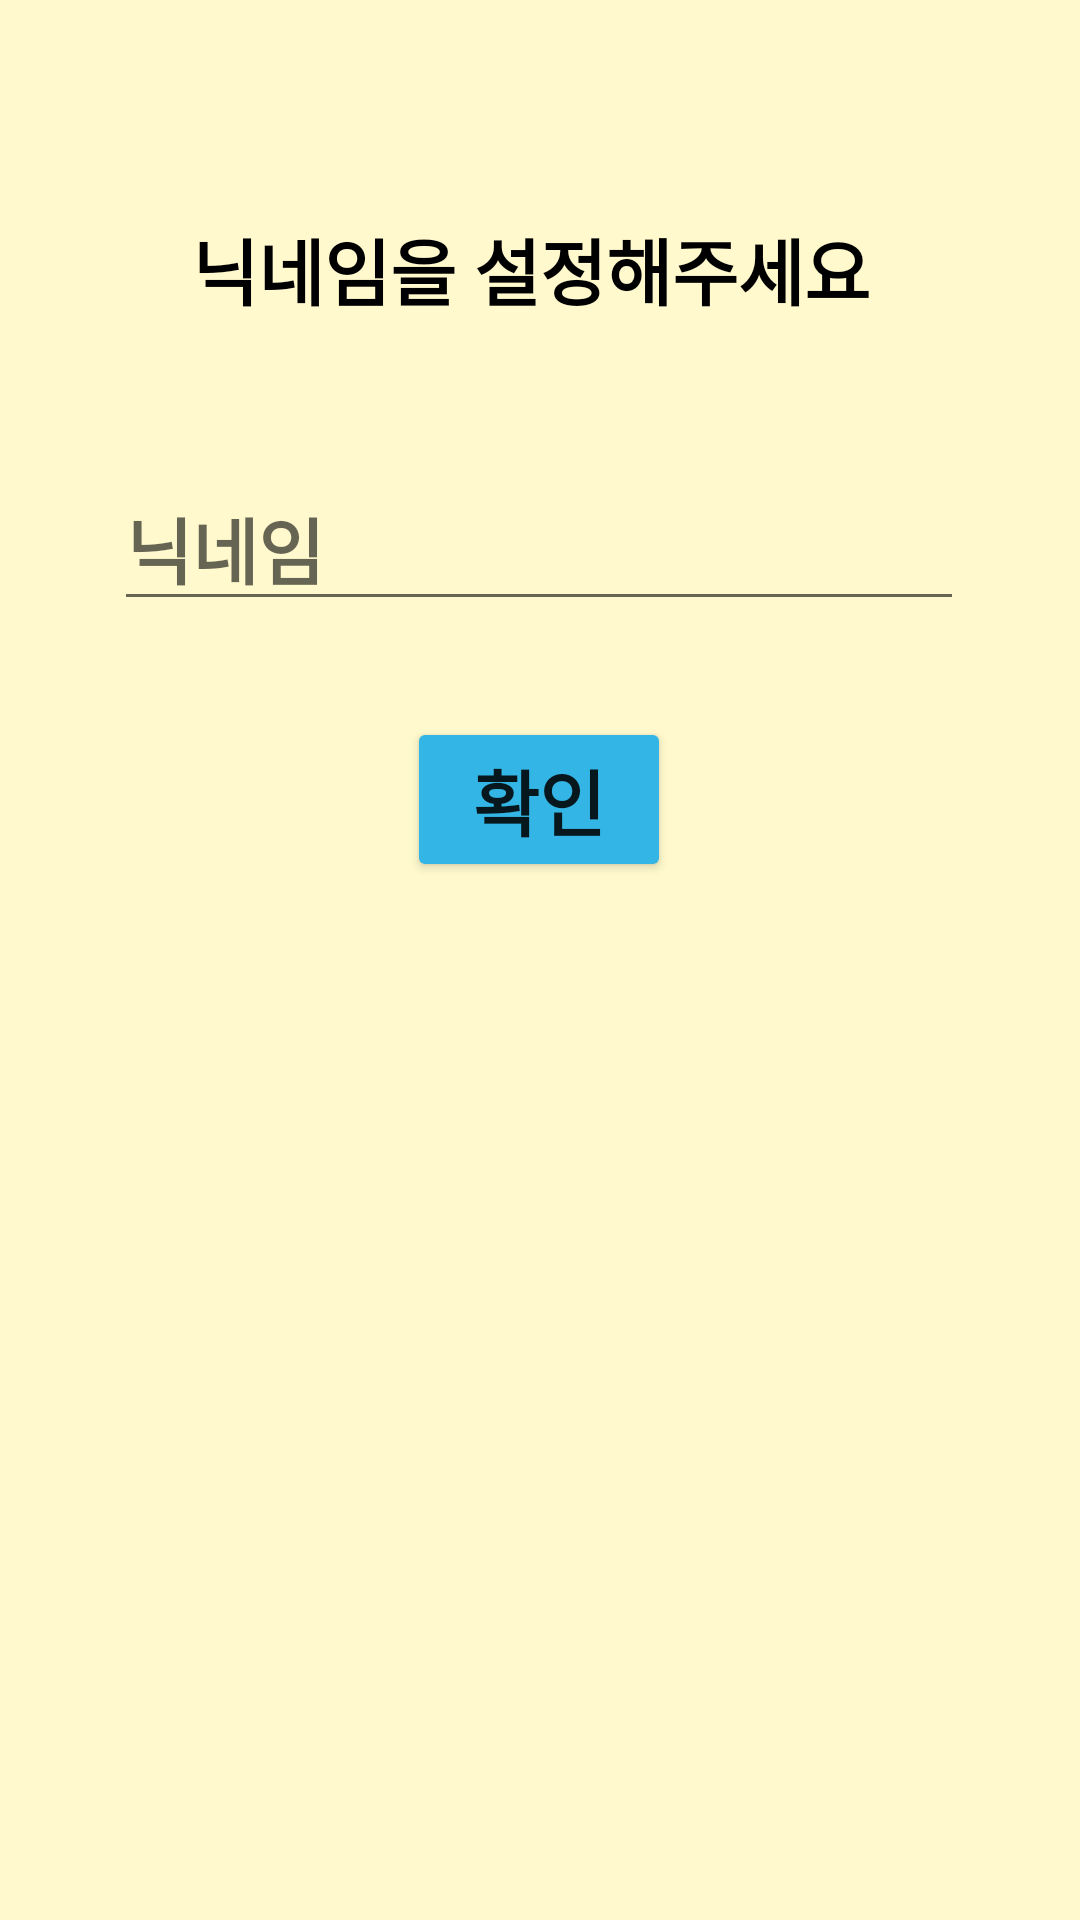

The Android layout XML behind this screen, and the referenced resources:
<!-- AndroidManifest.xml: application theme Theme.ChimpanzeeGame -->
<!-- res/layout/activity_nick_name.xml -->
<?xml version="1.0" encoding="utf-8"?>
<androidx.constraintlayout.widget.ConstraintLayout xmlns:android="http://schemas.android.com/apk/res/android"
    xmlns:app="http://schemas.android.com/apk/res-auto"
    xmlns:tools="http://schemas.android.com/tools"
    android:layout_width="match_parent"
    android:layout_height="match_parent"
    tools:context=".NickNameActivity"
    android:background="#FFF9CD">

    <TextView
        android:id="@+id/name1"
        android:layout_width="wrap_content"
        android:layout_height="wrap_content"
        android:layout_marginTop="72dp"
        android:fontFamily="sans-serif-black"
        android:text="닉네임을 설정해주세요 "
        android:textColor="@color/black"
        android:textSize="24sp"
        app:layout_constraintEnd_toEndOf="parent"
        app:layout_constraintStart_toStartOf="parent"
        app:layout_constraintTop_toTopOf="parent" />

    <EditText
        android:id="@+id/nickName"
        android:layout_width="wrap_content"
        android:layout_height="wrap_content"
        android:layout_marginTop="48dp"
        android:ems="10"
        android:fontFamily="sans-serif-black"
        android:hint="닉네임"
        android:inputType="textPersonName"
        android:textSize="24sp"
        app:layout_constraintEnd_toEndOf="@+id/name1"
        app:layout_constraintHorizontal_bias="0.511"
        app:layout_constraintStart_toStartOf="@+id/name1"
        app:layout_constraintTop_toBottomOf="@+id/name1" />

    <Button
        android:id="@+id/nickNameButton"
        android:layout_width="wrap_content"
        android:layout_height="wrap_content"
        android:layout_marginTop="32dp"
        android:backgroundTint="@android:color/holo_blue_light"
        android:fontFamily="sans-serif-black"
        android:text="확인"
        android:textSize="24sp"
        app:layout_constraintEnd_toEndOf="@+id/nickName"
        app:layout_constraintStart_toStartOf="@+id/nickName"
        app:layout_constraintTop_toBottomOf="@+id/nickName" />
</androidx.constraintlayout.widget.ConstraintLayout>
<!-- resources referenced by this layout -->
<resources>
  <color name="black">#FF000000</color>
  <style name="Theme.ChimpanzeeGame" parent="Theme.MaterialComponents.DayNight.DarkActionBar">
          
  
  
          <item name="colorPrimary">#ff33b5e5</item>
          <item name="colorPrimaryVariant">@color/pier</item>
          <item name="colorOnPrimary">@color/white</item>
          
          <item name="colorSecondary">@color/teal_200</item>
          <item name="colorSecondaryVariant">@color/teal_700</item>
          <item name="colorOnSecondary">@color/black</item>
          
          <item name="android:statusBarColor" tools:targetApi="l">?attr/colorPrimaryVariant</item>
          
      </style>
  <color name="pier">#45451F</color>
  <color name="white">#FFFFFFFF</color>
  <color name="teal_200">#FF03DAC5</color>
  <color name="teal_700">#FF018786</color>
</resources>
